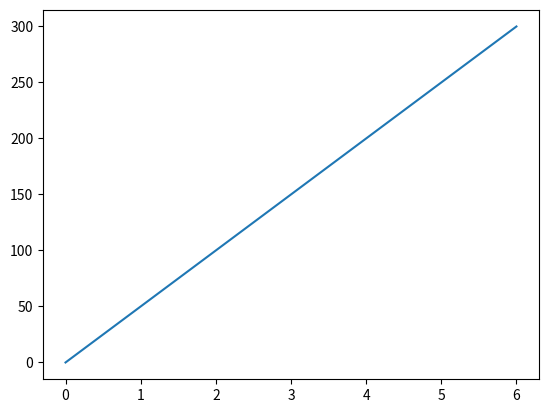

Here is the Python script that generated this plot:
import matplotlib.pyplot as plt
import numpy as np

xpoints = [0, 1, 2, 3, 4, 5, 6]
ypoints = [0, 50, 100, 150, 200, 250, 300]

plt.plot(xpoints, ypoints)
plt.show()